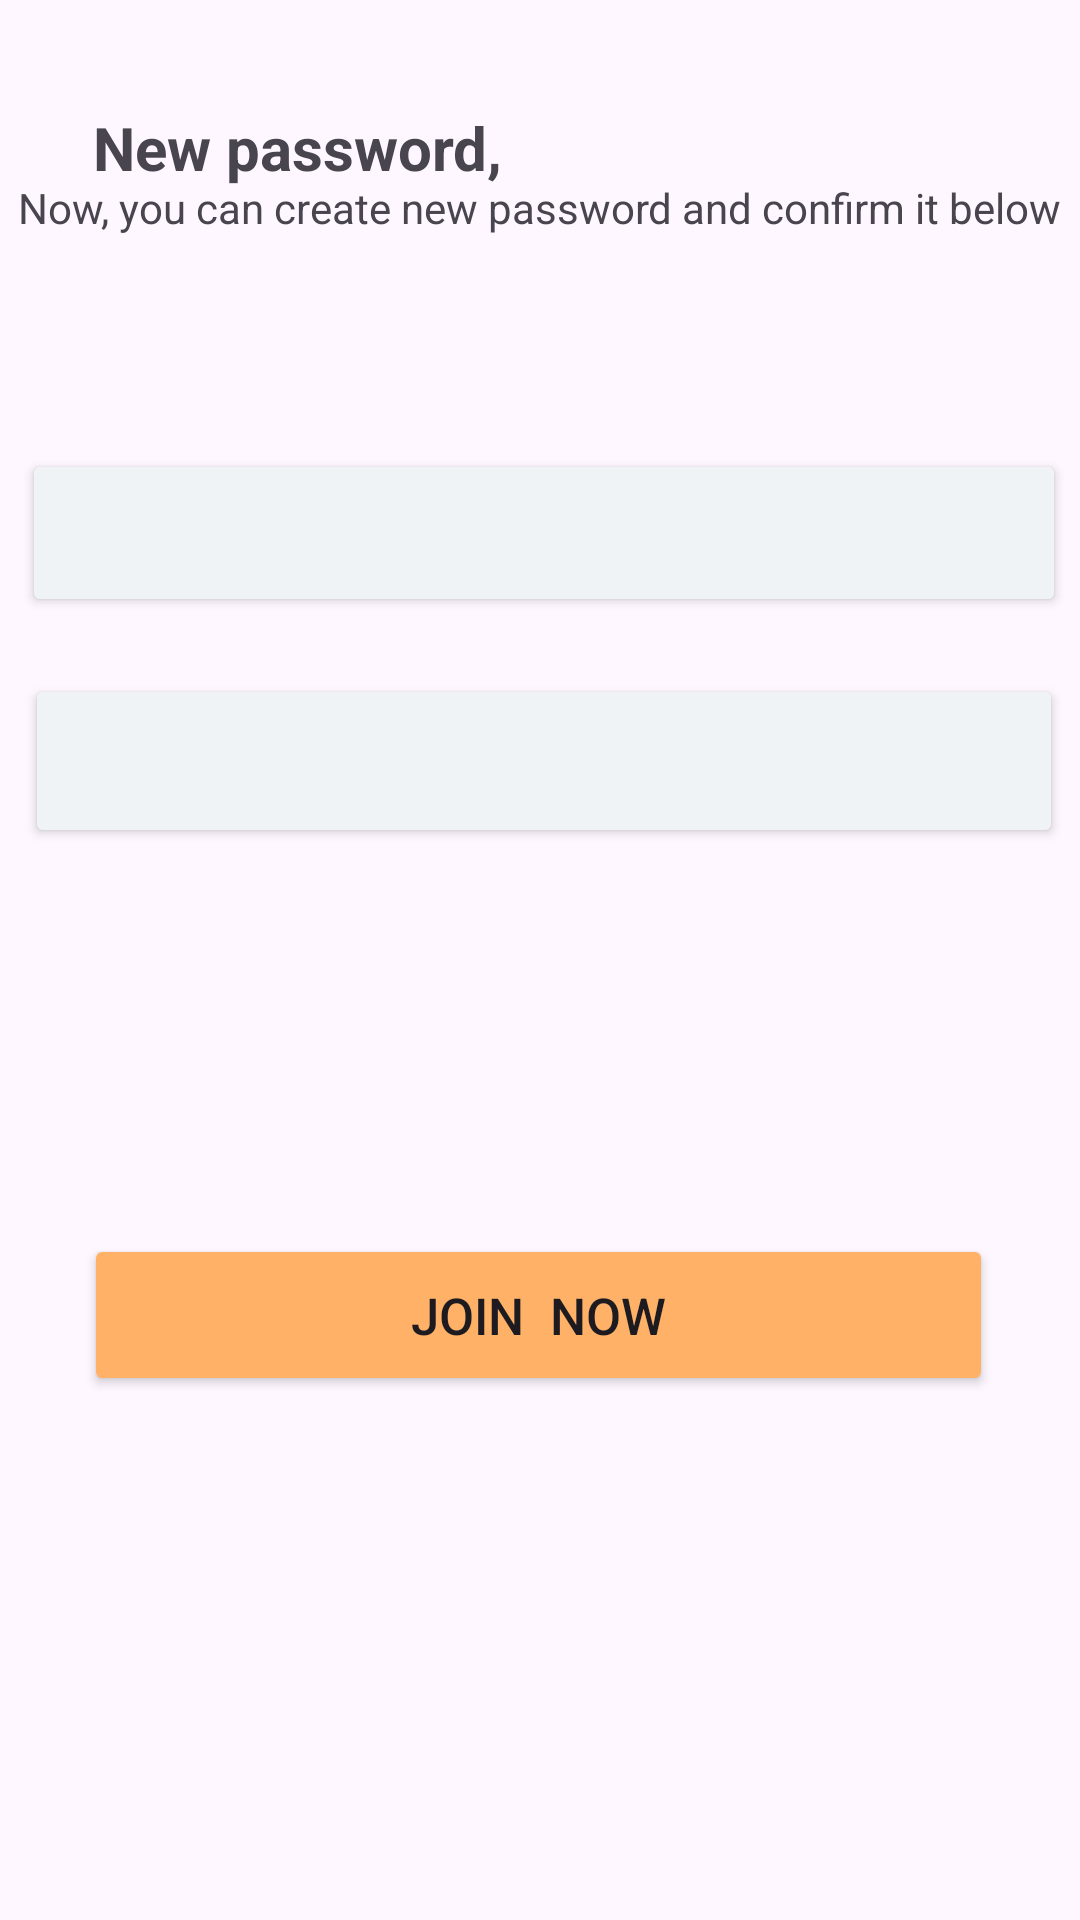

Write the Android layout XML for this screen, with the resource values it uses.
<!-- AndroidManifest.xml: application theme Theme.Nimshara -->
<!-- res/layout/activity_newpassword.xml -->
<?xml version="1.0" encoding="utf-8"?>
<androidx.constraintlayout.widget.ConstraintLayout xmlns:android="http://schemas.android.com/apk/res/android"
    xmlns:app="http://schemas.android.com/apk/res-auto"
    xmlns:tools="http://schemas.android.com/tools"
    android:id="@+id/main"
    android:layout_width="match_parent"
    android:layout_height="match_parent"
    tools:context=".newpassword">

    <TextView
        android:id="@+id/textView15"
        android:layout_width="wrap_content"
        android:layout_height="wrap_content"
        android:text="Now, you can create new password and confirm it below"
        app:layout_constraintBottom_toBottomOf="parent"
        app:layout_constraintEnd_toEndOf="parent"
        app:layout_constraintHorizontal_bias="0.491"
        app:layout_constraintStart_toStartOf="parent"
        app:layout_constraintTop_toTopOf="parent"
        app:layout_constraintVertical_bias="0.096" />

    <Button
        android:id="@+id/button14"
        android:layout_width="303dp"
        android:layout_height="54dp"

        android:backgroundTint="#FFB267"
        android:text="Join  now"
        android:textSize="17dp"
        app:layout_constraintBottom_toBottomOf="parent"
        app:layout_constraintEnd_toEndOf="parent"
        app:layout_constraintHorizontal_bias="0.494"
        app:layout_constraintStart_toStartOf="parent"
        app:layout_constraintTop_toTopOf="parent"
        app:layout_constraintVertical_bias="0.702" />

    <TextView
        android:id="@+id/textView16"
        android:layout_width="wrap_content"
        android:layout_height="wrap_content"
        android:text="New password,"
        android:textSize="20dp"
        android:textStyle="bold"
        app:layout_constraintBottom_toBottomOf="parent"
        app:layout_constraintEnd_toEndOf="parent"
        app:layout_constraintHorizontal_bias="0.139"
        app:layout_constraintStart_toStartOf="parent"
        app:layout_constraintTop_toTopOf="parent"
        app:layout_constraintVertical_bias="0.058" />

    <Button
        android:id="@+id/button20"
        android:layout_width="346dp"
        android:layout_height="58dp"
        android:backgroundTint="#F0F3F6"
        android:textColor="#ADB3BC"

        android:textSize="16dp"
        app:layout_constraintBottom_toBottomOf="parent"
        app:layout_constraintEnd_toEndOf="parent"
        app:layout_constraintHorizontal_bias="0.584"
        app:layout_constraintStart_toStartOf="parent"
        app:layout_constraintTop_toTopOf="parent"
        app:layout_constraintVertical_bias="0.386" />

    <Button
        android:id="@+id/button21"
        android:layout_width="348dp"
        android:layout_height="56dp"
        android:backgroundTint="#F0F3F6"
        android:textColor="#ADB3BC"

        android:textSize="16dp"
        app:layout_constraintBottom_toBottomOf="parent"
        app:layout_constraintEnd_toEndOf="parent"
        app:layout_constraintHorizontal_bias="0.603"
        app:layout_constraintStart_toStartOf="parent"
        app:layout_constraintTop_toTopOf="parent"
        app:layout_constraintVertical_bias="0.256" />

    <EditText
        android:id="@+id/editTextText8"
        android:layout_width="wrap_content"
        android:layout_height="wrap_content"
        android:ems="10"
        android:hint="@string/pas"

        android:inputType="textPassword"
        app:layout_constraintBottom_toBottomOf="parent"
        app:layout_constraintEnd_toEndOf="parent"
        app:layout_constraintHorizontal_bias="0.238"
        app:layout_constraintStart_toStartOf="parent"
        app:layout_constraintTop_toTopOf="parent"
        app:layout_constraintVertical_bias="0.252" />

    <EditText
        android:id="@+id/editTextText9"
        android:layout_width="wrap_content"
        android:layout_height="wrap_content"
        android:ems="10"
        android:hint="@string/conpass"
        android:inputType="textPassword"
        app:layout_constraintBottom_toBottomOf="parent"
        app:layout_constraintEnd_toEndOf="parent"
        app:layout_constraintHorizontal_bias="0.273"
        app:layout_constraintStart_toStartOf="parent"
        app:layout_constraintTop_toTopOf="parent"
        app:layout_constraintVertical_bias="0.397" />
</androidx.constraintlayout.widget.ConstraintLayout>
<!-- resources referenced by this layout -->
<resources>
  <string name="conpass">Confirm Password</string>
  <string name="pas">Password</string>
  <style name="Theme.Nimshara" parent="Base.Theme.Nimshara" />
  <style name="Base.Theme.Nimshara" parent="Theme.Material3.DayNight.NoActionBar">
          
          
      </style>
</resources>
